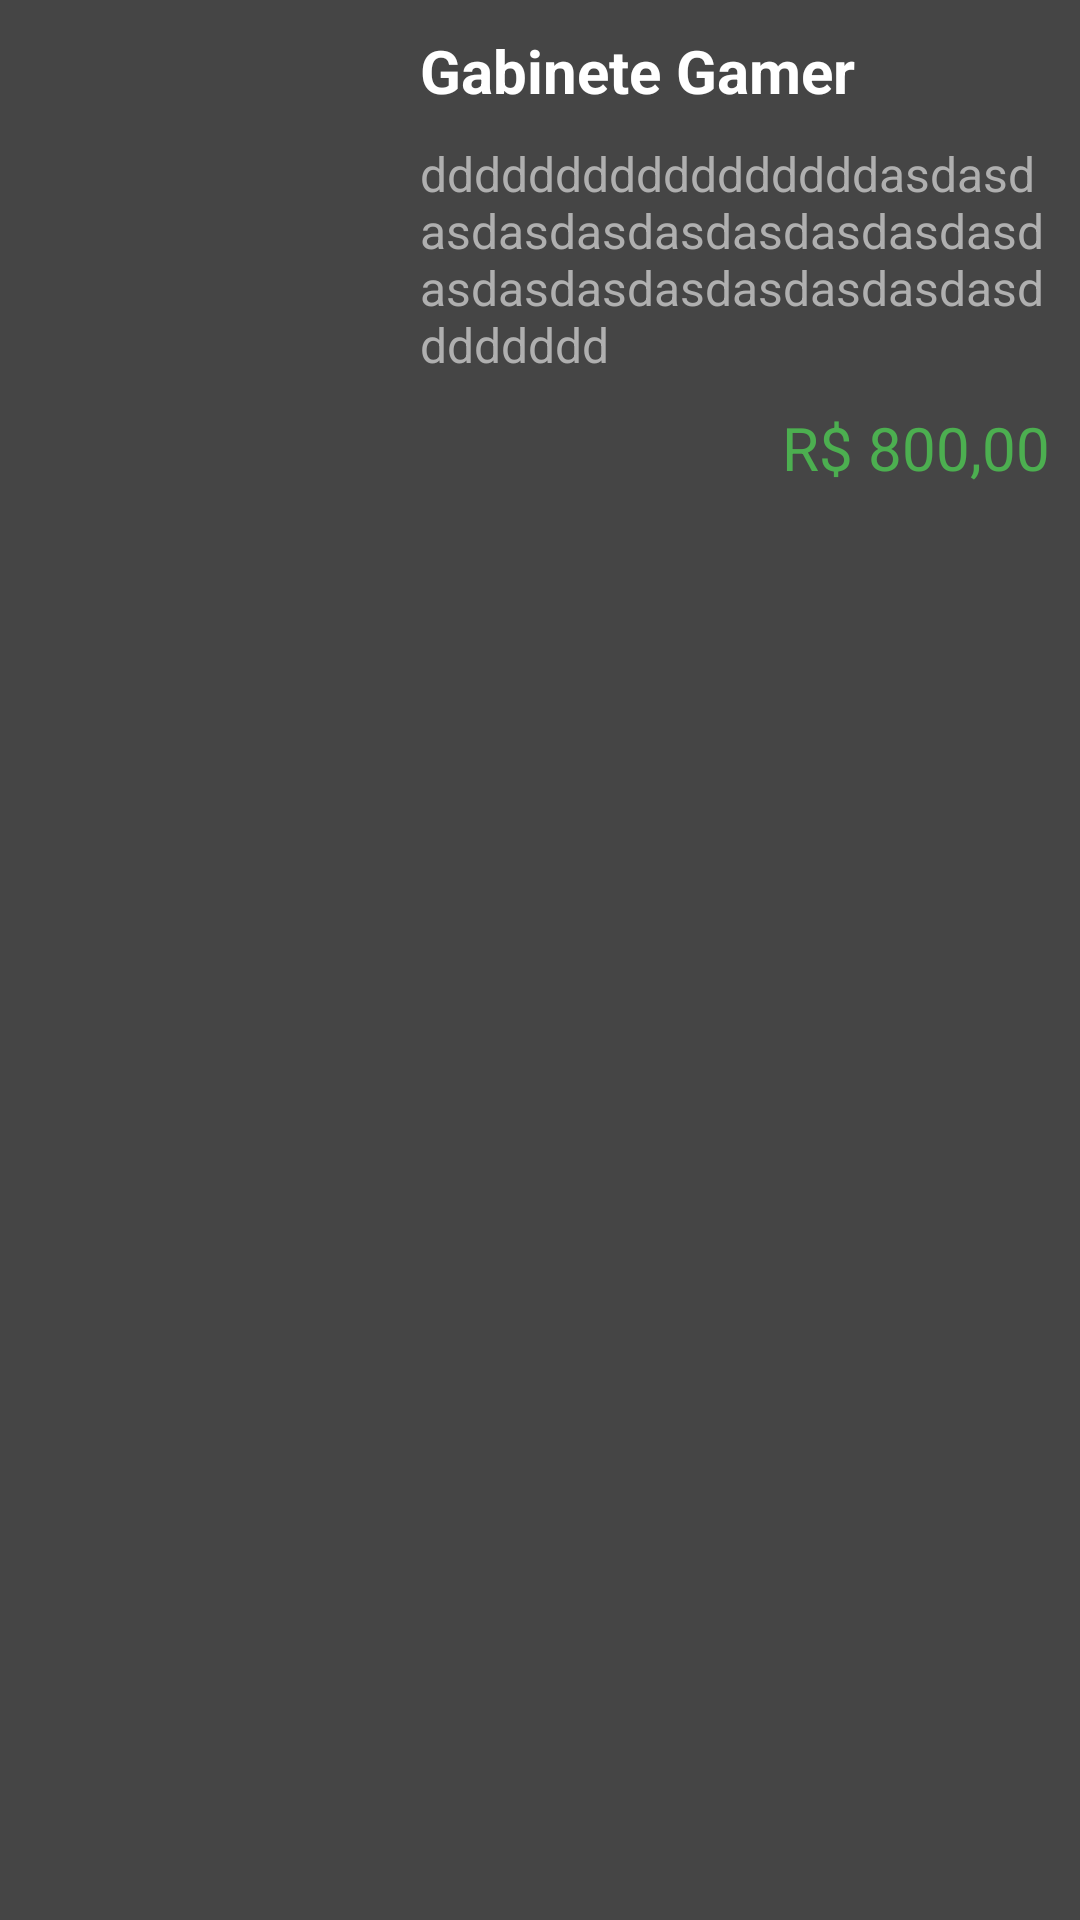

Here is an Android app screen rendered from its layout file. Give the layout XML and the strings, colors and styles it references.
<!-- AndroidManifest.xml: application theme Theme.CFP -->
<!-- res/layout/hardware_item.xml -->
<?xml version="1.0" encoding="utf-8"?>
<androidx.constraintlayout.widget.ConstraintLayout xmlns:android="http://schemas.android.com/apk/res/android"
    android:layout_width="match_parent"
    android:layout_height="wrap_content"
    android:elevation="2dp"
    android:layout_marginTop="10dp"
    xmlns:app="http://schemas.android.com/apk/res-auto"
    android:background="@color/grey_300">

    <ImageView
        android:id="@+id/fotoProduto"
        android:layout_width="120dp"
        android:layout_height="120dp"
        android:src="@drawable/gabinete"
        android:layout_margin="10dp"
        app:layout_constraintStart_toStartOf="parent"
        app:layout_constraintTop_toTopOf="parent"/>

    <TextView
        android:id="@+id/nomeProduto"
        android:layout_width="match_parent"
        android:layout_height="wrap_content"
        android:text="Gabinete Gamer"
        android:textSize="20sp"
        android:textColor="@color/white"
        android:textStyle="bold"
        android:layout_marginStart="140dp"
        android:layout_marginTop="10dp"
        android:layout_marginEnd="10dp"
        app:layout_constraintStart_toEndOf="@id/fotoProduto"
        app:layout_constraintTop_toTopOf="parent"
        app:layout_constraintEnd_toEndOf="parent"/>

    <TextView
        android:id="@+id/descricaoProduto"
        android:layout_width="match_parent"
        android:layout_height="wrap_content"
        android:text="dddddddddddddddddasdasdasdasdasdasdasdasdasdasdasdasdasdasdasdasdasdasdddddddd"
        android:textSize="16sp"
        android:textColor="#AFAFAF"
        android:layout_marginStart="140dp"
        android:layout_marginTop="10dp"
        android:layout_marginEnd="10dp"
        android:maxLines="4"
        app:layout_constraintTop_toBottomOf="@id/nomeProduto"
        app:layout_constraintStart_toEndOf="@id/fotoProduto"
        app:layout_constraintEnd_toEndOf="parent"
        />

    <TextView
        android:id="@+id/precoProduto"
        android:layout_width="wrap_content"
        android:layout_height="wrap_content"
        android:text="R$ 800,00"
        android:textSize="20sp"
        android:textColor="@color/green"
        android:layout_marginTop="10dp"
        android:layout_marginEnd="10dp"
        app:layout_constraintTop_toBottomOf="@id/descricaoProduto"
        app:layout_constraintEnd_toEndOf="parent"
        />

</androidx.constraintlayout.widget.ConstraintLayout>
<!-- resources referenced by this layout -->
<resources>
  <color name="green">#4CAF50</color>
  <color name="grey_300">#454545</color>
  <color name="white">#FFFFFFFF</color>
  <style name="Theme.CFP" parent="Theme.MaterialComponents.DayNight.DarkActionBar">
          
          <item name="colorPrimary">@color/purple_500</item>
          <item name="colorPrimaryVariant">@color/blue_1</item>
          <item name="colorOnPrimary">@color/white</item>
          
          <item name="colorSecondary">@color/teal_200</item>
          <item name="colorSecondaryVariant">@color/teal_700</item>
          <item name="colorOnSecondary">@color/black</item>
          
          
      </style>
  <color name="purple_500">#FF6200EE</color>
  <color name="blue_1">#FF005087</color>
  <color name="teal_200">#FF03DAC5</color>
  <color name="teal_700">#FF018786</color>
  <color name="black">#FF000000</color>
</resources>
